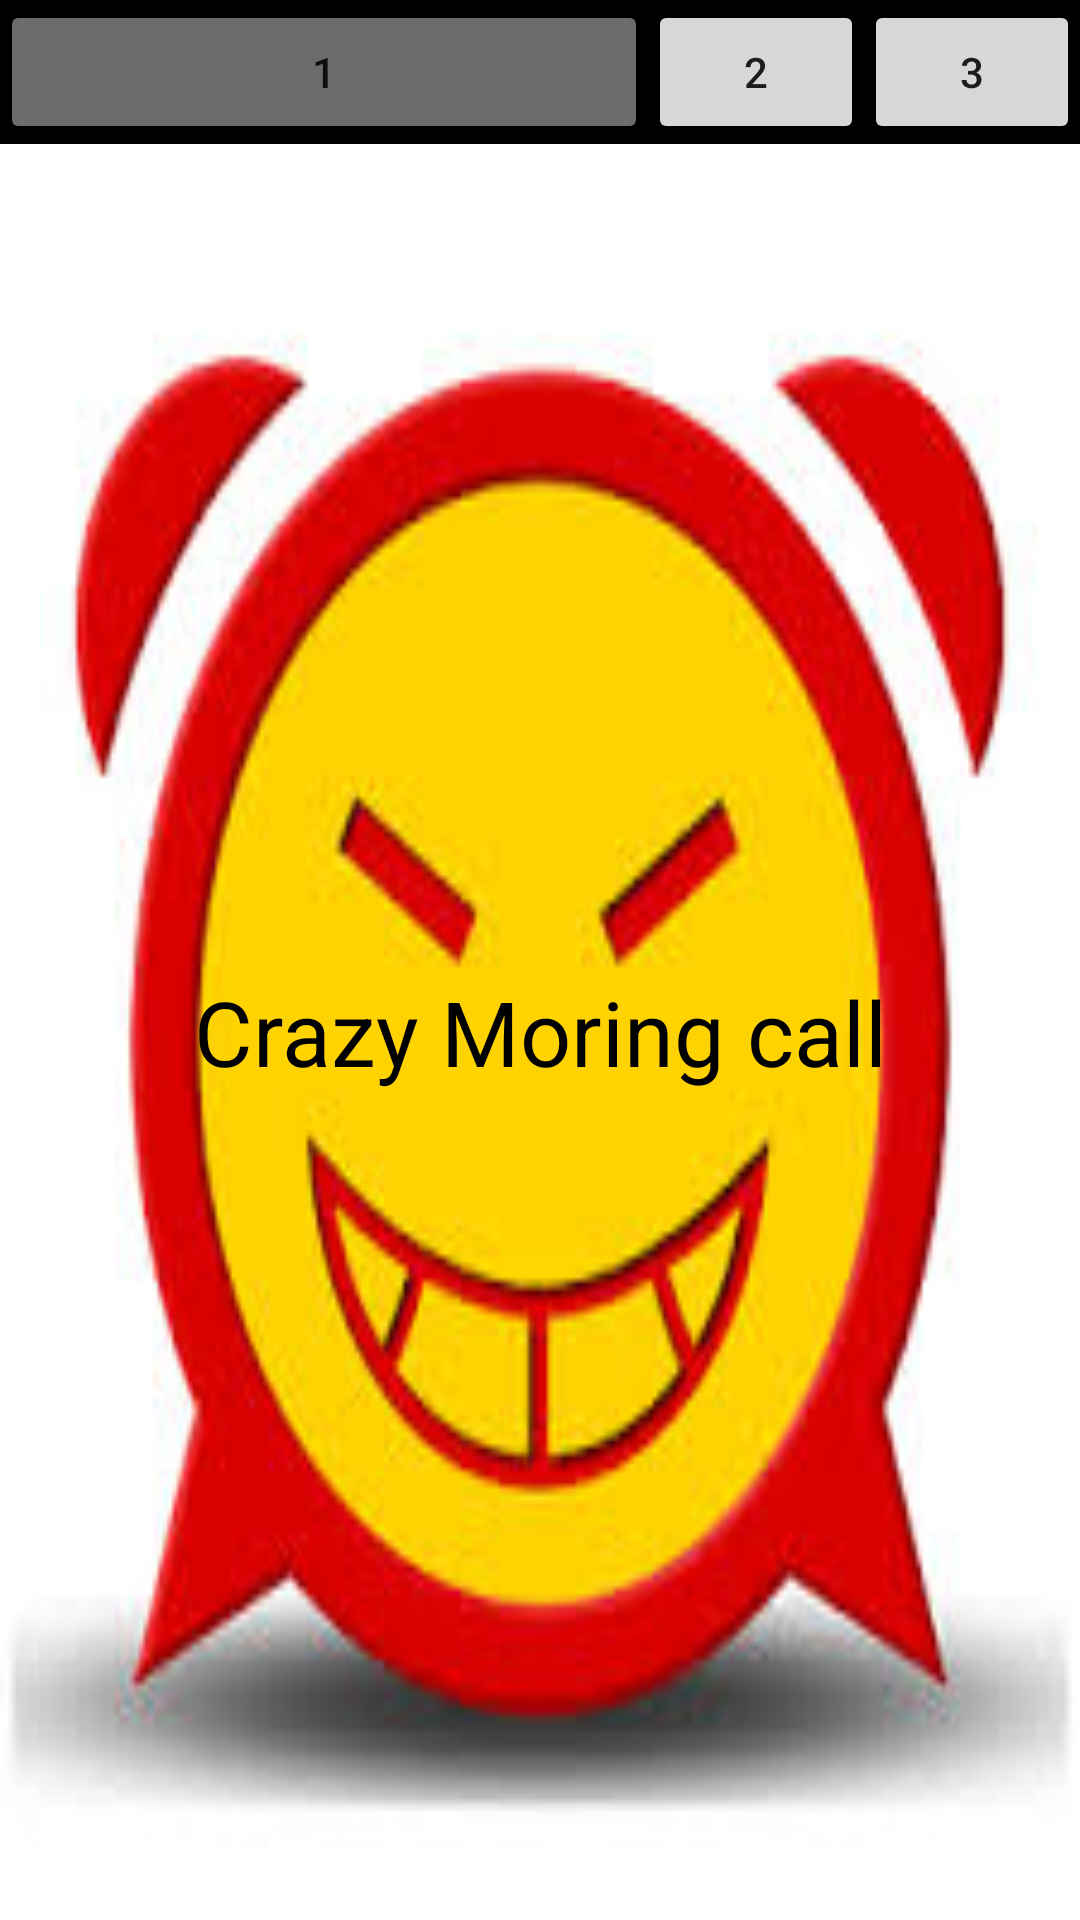

This screen was rendered from an Android layout file. Write that file and the resources it references.
<!-- AndroidManifest.xml: application theme AppTheme -->
<!-- res/layout/activity_design_4.xml -->
<?xml version="1.0" encoding="utf-8"?>
<RelativeLayout xmlns:android="http://schemas.android.com/apk/res/android"
    xmlns:app="http://schemas.android.com/apk/res-auto"
    xmlns:tools="http://schemas.android.com/tools"
    android:layout_width="match_parent"
    android:layout_height="match_parent"
    tools:context="com.test.snake.androidkotlinexample.day3_4.Activity_design_4">

    
    <LinearLayout
        android:id="@+id/lnButton"
        android:orientation="horizontal"
        android:background="#000000"
        android:weightSum="0.5"
        android:layout_width="match_parent"
        android:layout_height="wrap_content">

        <Button
            android:alpha="0.5"
            android:text="1"
            android:layout_weight="0.3"
            android:layout_width="0dp"
            android:layout_height="wrap_content" />

        <Button
            android:text="2"
            android:layout_weight="0.1"
            android:layout_width="0dp"
            android:layout_height="wrap_content" />

        <Button
            android:text="3"
            android:layout_weight="0.1"
            android:layout_width="0dp"
            android:layout_height="wrap_content" />

    </LinearLayout>

    <TextView
        android:gravity="center"
        android:text="Crazy Moring call"
        android:textSize="30sp"
        android:textColor="#000000"
        android:layout_width="match_parent"
        android:layout_height="match_parent"
        android:layout_alignParentLeft="true"
        android:layout_alignParentStart="true"
        android:layout_below="@+id/lnButton"
        android:background="@drawable/crazy" />

</RelativeLayout>
<!-- resources referenced by this layout -->
<resources>
  <!-- drawable crazy: jpg bitmap (drawable, 10325 bytes) -->
  <style name="AppTheme" parent="Theme.AppCompat.Light.DarkActionBar">
          
          <item name="colorPrimary">@color/colorPrimary</item>
          <item name="colorPrimaryDark">@color/colorPrimaryDark</item>
          <item name="colorAccent">@color/colorAccent</item>
      </style>
  <color name="colorPrimary">#3F51B5</color>
  <color name="colorPrimaryDark">#303F9F</color>
  <color name="colorAccent">#FF4081</color>
</resources>
